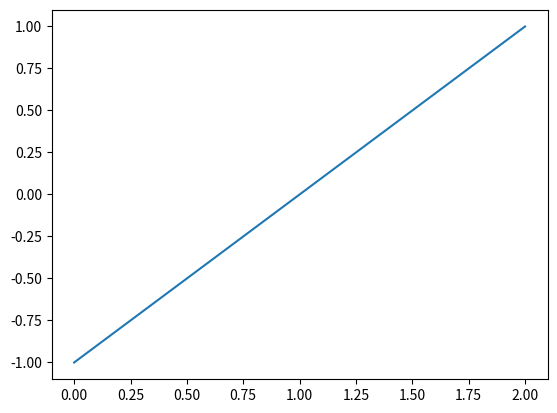

Source code (Python):
# main function to compute the AllenCahn model


import numpy as np
import matplotlib.pyplot as plt

Lx = 2
Ly = 0.4
# number of intervals
nx = 2
ny = 4
hx = Lx/nx
hy = Ly/ny
x = np.linspace(-Lx/2, Lx/2, nx+1)
y = np.linspace(-Ly/2, Ly/2, ny+1)
ind = np.arange(1, (nx + 1) * (ny + 1)+1)
ind = np.reshape(ind, (ny+1, nx+1))

plt.plot(x)
plt.show()
print(ind)